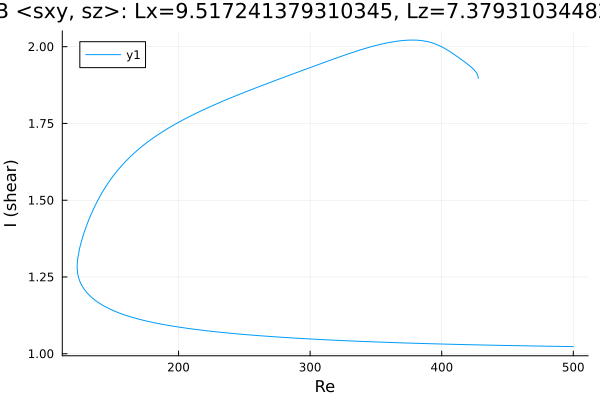

The table this chart was drawn from, first rows:
Re, shear
500.0, 1.023
499.1, 1.023
497.6, 1.023
496.2, 1.023
494.8, 1.024
493.4, 1.024
492, 1.024
490.6, 1.024
489.2, 1.024
487.7, 1.024
486.3, 1.024
484.9, 1.024
483.5, 1.024
482.1, 1.024
480.7, 1.025
479.3, 1.025
477.8, 1.025
476.4, 1.025
475, 1.025
473.6, 1.025
472.2, 1.025
470.8, 1.025
469.4, 1.025
467.9, 1.025
466.5, 1.026
465.1, 1.026
463.7, 1.026
462.3, 1.026
460.9, 1.026
459.5, 1.026
458, 1.026
456.6, 1.026
455.2, 1.026
453.8, 1.027
452.4, 1.027
451, 1.027
449.6, 1.027
448.1, 1.027
446.7, 1.027
445.3, 1.027
443.9, 1.027
442.5, 1.027
441.1, 1.028
439.7, 1.028
438.2, 1.028
436.8, 1.028
435.4, 1.028
434, 1.028
433.5, 1.028
432.1, 1.028
430.7, 1.029
429.3, 1.029
427.8, 1.029
426.4, 1.029
425, 1.029
423.6, 1.029
422.2, 1.029
420.8, 1.029
419.4, 1.03
417.9, 1.03
... 498 more rows
